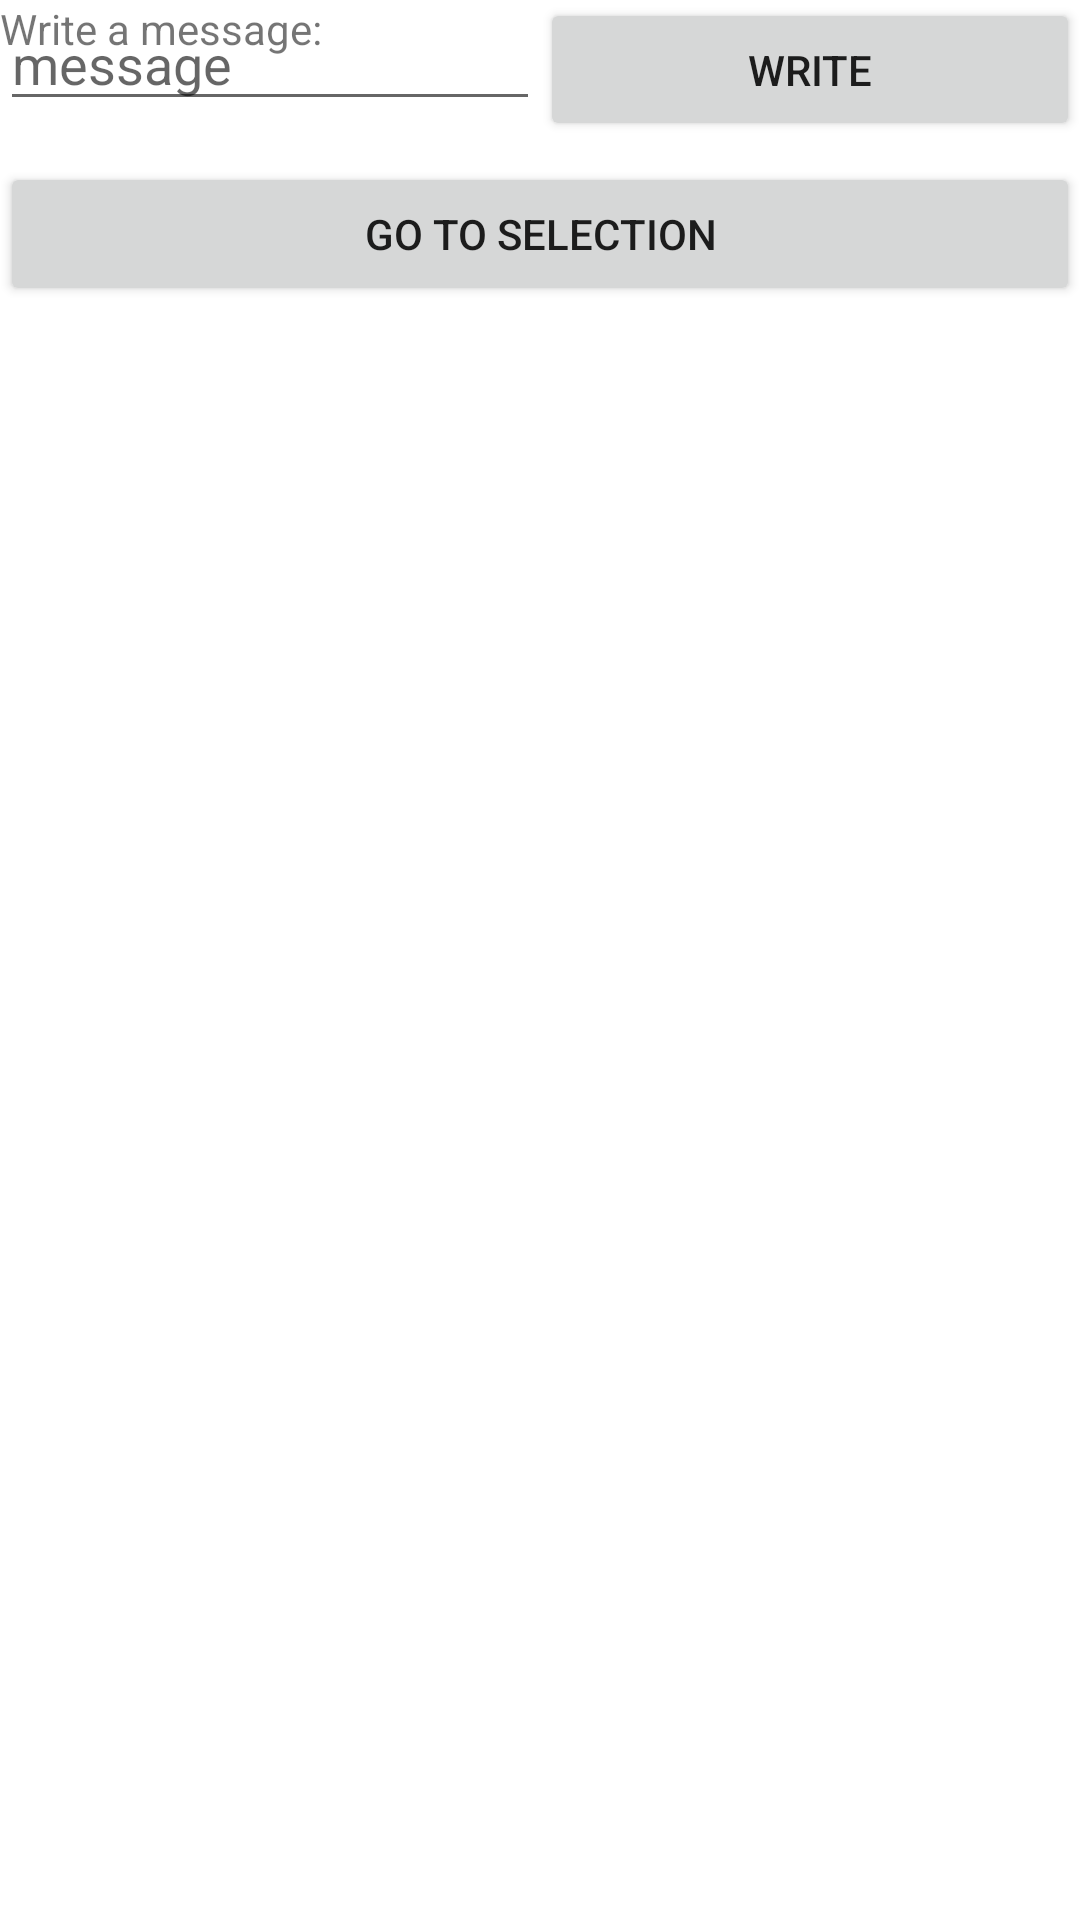

Android layout source for this screen:
<!-- AndroidManifest.xml: application theme AppTheme -->
<!-- res/layout/activity_main.xml -->
<?xml version="1.0" encoding="utf-8"?>
<androidx.constraintlayout.widget.ConstraintLayout xmlns:android="http://schemas.android.com/apk/res/android"
    xmlns:app="http://schemas.android.com/apk/res-auto"
    xmlns:tools="http://schemas.android.com/tools"
    android:id="@+id/linearLayout"
    android:layout_width="fill_parent"
    android:layout_height="fill_parent">

    <TextView
        android:id="@+id/textView"
        android:layout_width="wrap_content"
        android:layout_height="wrap_content"
        android:text="Write a message: "
        app:layout_constraintStart_toStartOf="parent"
        app:layout_constraintTop_toTopOf="parent"></TextView>


    <EditText
        android:id="@+id/edit_message"
        android:layout_width="0dp"
        android:layout_height="wrap_content"
        android:hint="message"
        app:layout_constraintBaseline_toBaselineOf="@+id/button"
        app:layout_constraintEnd_toStartOf="@+id/button"
        app:layout_constraintStart_toStartOf="parent" />

    <Button
        android:id="@+id/button"
        android:layout_width="0dp"
        android:layout_height="wrap_content"
        android:layout_marginBottom="7dp"
        android:text="Write"
        app:layout_constraintBottom_toBottomOf="@+id/nfc_contents"
        app:layout_constraintEnd_toEndOf="parent"
        app:layout_constraintStart_toEndOf="@+id/edit_message" />

    <TextView
        android:id="@+id/nfc_contents"
        android:layout_width="0dp"
        android:layout_height="wrap_content"
        android:layout_marginTop="35dp"
        app:layout_constraintEnd_toEndOf="parent"
        app:layout_constraintStart_toStartOf="parent"
        app:layout_constraintTop_toTopOf="parent" />

    <Button
        android:id="@+id/selection"
        android:layout_width="0dp"
        android:layout_height="wrap_content"
        android:text="Go To Selection"
        app:layout_constraintEnd_toEndOf="parent"
        app:layout_constraintStart_toStartOf="parent"
        app:layout_constraintTop_toBottomOf="@+id/nfc_contents" />
</androidx.constraintlayout.widget.ConstraintLayout>
<!-- resources referenced by this layout -->
<resources>
  <style name="AppTheme" parent="Theme.MaterialComponents.Light.DarkActionBar">
  
      </style>
</resources>
